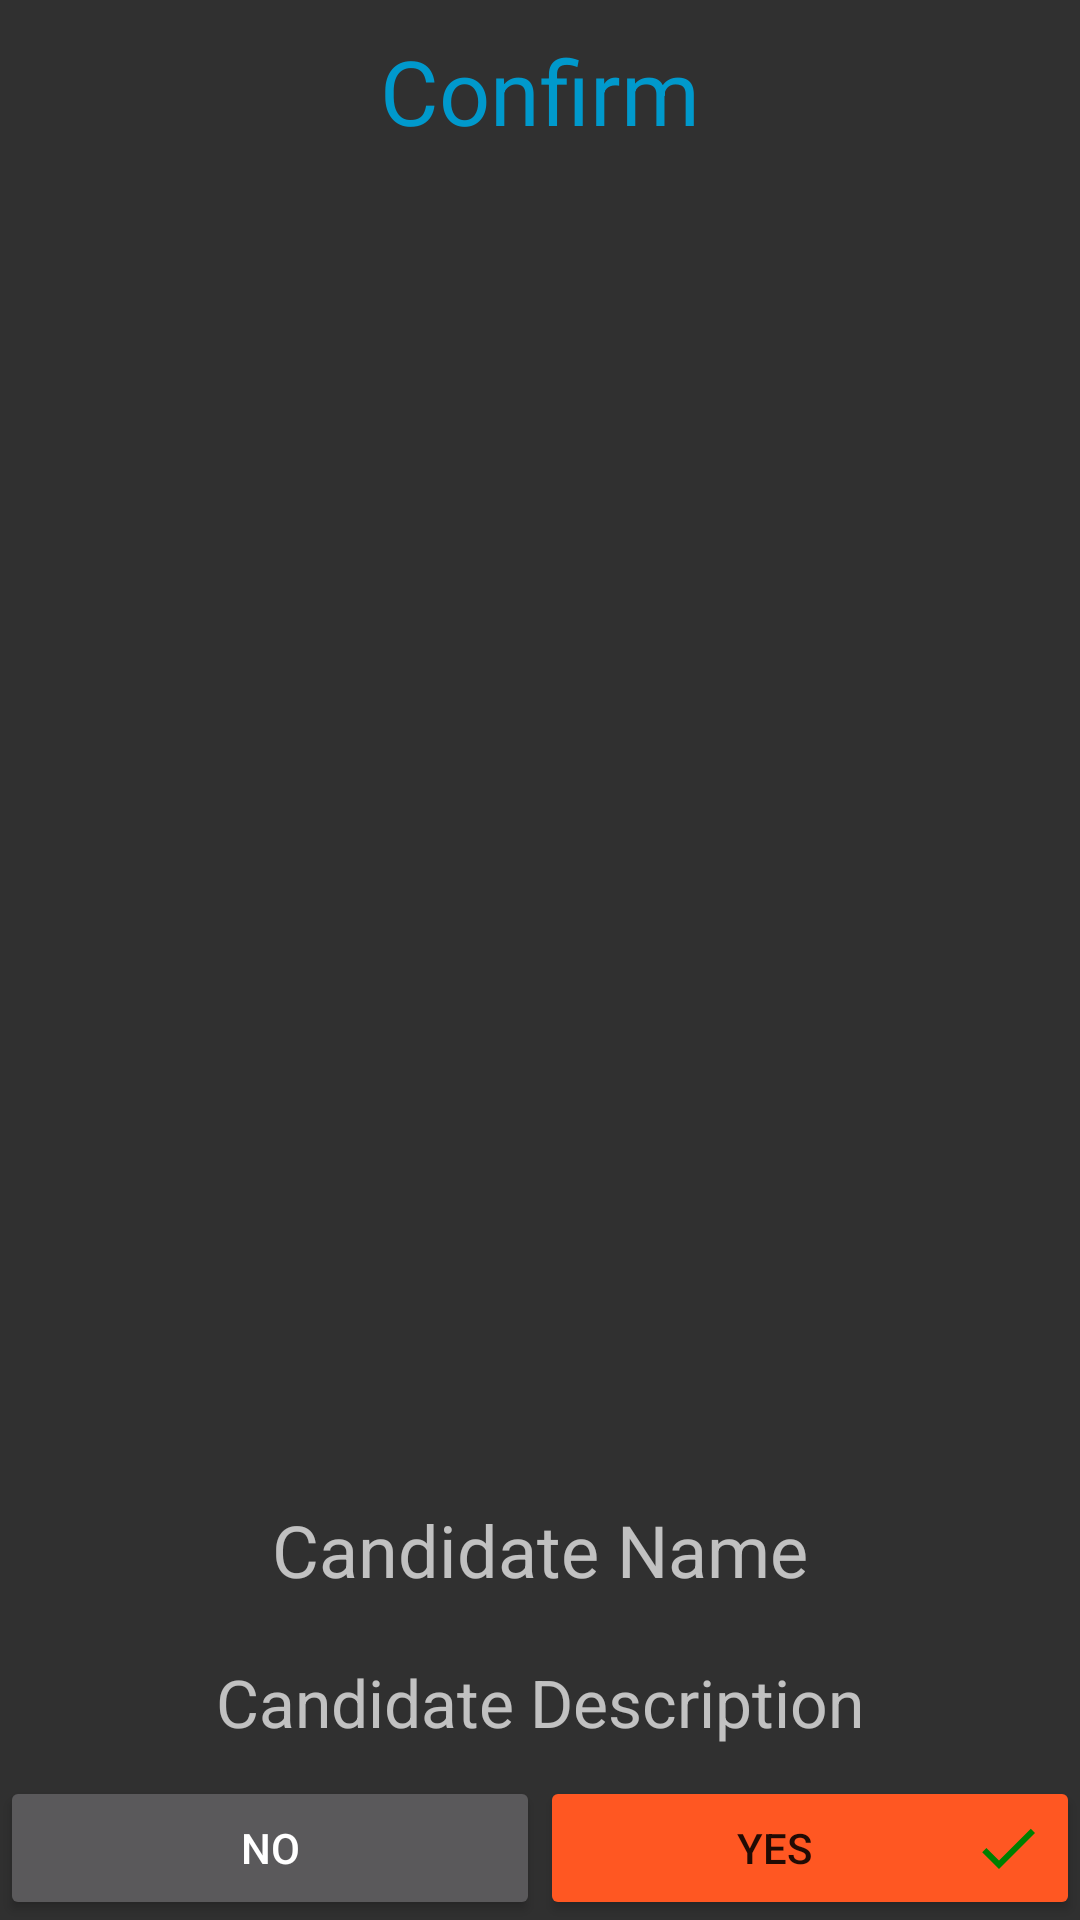

Produce the Android XML layout that renders to this screen, including the resource entries it uses.
<!-- AndroidManifest.xml: application theme AppTheme -->
<!-- res/layout/activity_confirm.xml -->
<?xml version="1.0" encoding="utf-8"?>
<android.widget.LinearLayout xmlns:android="http://schemas.android.com/apk/res/android"
    xmlns:app="http://schemas.android.com/apk/res-auto"
    xmlns:tools="http://schemas.android.com/tools"
    android:layout_width="match_parent"
    android:layout_height="match_parent"
    android:orientation="vertical"
    tools:context=".ConfirmActivity">

    <TextView
        android:layout_width="match_parent"
        android:layout_height="wrap_content"
        android:text="Confirm"
        android:textAlignment="center"
        android:textColor="@android:color/holo_blue_dark"
        android:padding="10sp"
        android:textSize="30sp" />

    <TextView
        android:id="@+id/voting_res"
        android:visibility="gone"
        android:layout_width="match_parent"
        android:layout_height="wrap_content"
        android:text=""
        android:textAlignment="center"
        android:textColor="@android:color/holo_blue_dark"
        android:padding="10sp"
        android:textSize="24sp" />

    <ImageView
        android:id="@+id/candidate_img"
        android:layout_width="match_parent"
        android:layout_height="wrap_content"
        android:layout_weight="1"
        android:src="@drawable/ic_stars_blue_24dp" />

    <TextView
        android:id="@+id/candidate_name"
        android:layout_width="match_parent"
        android:layout_height="wrap_content"
        android:layout_margin="10sp"
        android:text="Candidate Name"
        android:textAlignment="center"
        android:textSize="24sp" />

    <TextView
        android:id="@+id/candidate_description"
        android:layout_width="match_parent"
        android:layout_height="wrap_content"
        android:layout_margin="10sp"
        android:text="Candidate Description"
        android:textAlignment="center"
        android:textSize="22sp" />

    <LinearLayout
        android:layout_width="match_parent"
        android:layout_height="wrap_content"
        android:orientation="horizontal">

        <Button
            style="@style/Widget.AppCompat.Button"
            android:id="@+id/cancel"
            android:layout_width="wrap_content"
            android:layout_height="wrap_content"
            android:layout_weight="1"
            android:drawableLeft="@drawable/ic_clear_black_24dp"
            android:text="No"
            android:textColor="#ffffff" />

        <Button
            style="@style/Widget.AppCompat.Button.Colored"
            android:id="@+id/confirm"
            android:layout_width="wrap_content"
            android:layout_height="wrap_content"
            android:layout_weight="1"
            android:drawableRight="@drawable/ic_done_green_24dp"
            android:text="Yes" />
    </LinearLayout>

    <Button
        style="@style/Widget.AppCompat.Button.Colored"
        android:id="@+id/done"
        android:layout_width="match_parent"
        android:layout_height="wrap_content"
        android:drawableRight="@drawable/ic_done_green_24dp"
        android:text="Exit"
        android:visibility="gone" />

</android.widget.LinearLayout>
<!-- resources referenced by this layout -->
<resources>
  <!-- drawable ic_done_green_24dp (drawable) -->
  <vector android:height="24dp" android:tint="#007F00"
      android:viewportHeight="24.0" android:viewportWidth="24.0"
      android:width="24dp" xmlns:android="http://schemas.android.com/apk/res/android">
      <path android:fillColor="#FF000000" android:pathData="M9,16.2L4.8,12l-1.4,1.4L9,19 21,7l-1.4,-1.4L9,16.2z"/>
  </vector>
  <style name="AppTheme" parent="Theme.AppCompat">
          
          <item name="colorPrimary">@color/colorPrimary</item>
          <item name="colorPrimaryDark">@color/colorPrimaryDark</item>
          <item name="colorAccent">@color/colorAccent</item>
      </style>
  <color name="colorPrimary">#008577</color>
  <color name="colorPrimaryDark">#00574B</color>
  <color name="colorAccent">#FF5722 </color>
</resources>
